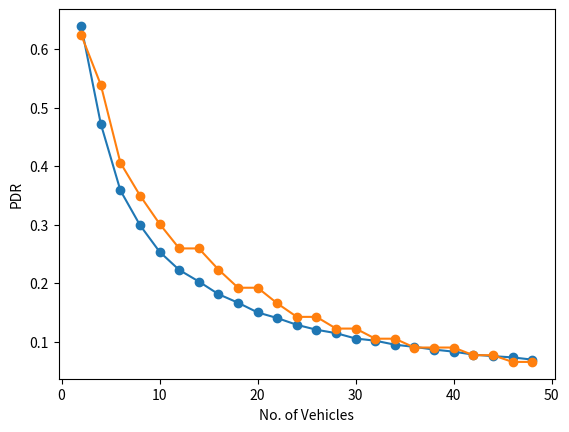

Source code (Python):
# Place results obtained from collectstats.py here to obtain plots. Set pdr equal to the array obtained from collectstats.py, and the car list equal to what was specified in collectstats.py
import matplotlib.pyplot as plt

# Larger values
#cars = [50,100, 150, 200, 250, 300, 350, 400, 450, 500, 550, 600]
#pdr = [0.00517391592636689, 0.004642676533650912, 0.004341214356794593, 0.004062467209497342, 0.003834452013372309, 0.0036748974930042614, 0.003500559318841496, 0.0033535311168298243, 0.003208985396682187, 0.0031089735505773785, 0.002991050130959794, 0.0028713495809066176]

# Smaller values
#cars = range(1,100,10)
#pdr = [0.007284932351573753, 0.005689043235139049, 0.005333142503942427, 0.005054424129634901, 0.004843181983516702, 0.0046380066273742585, 0.004527975134101466, 0.00441675307925492, 0.00426814109580231, 0.004190297412267118]

# Combined
#cars = range(1,100,10)
#cars.extend(range(100,650,50))
#pdr = [0.007284932351573753, 0.005689043235139049, 0.005333142503942427, 0.005054424129634901, 0.004843181983516702, 0.0046380066273742585, 0.004527975134101466, 0.00441675307925492, 0.00426814109580231, 0.004190297412267118, 0.004142676533650912, 0.003841214356794593, 0.003562467209497342, 0.003334452013372309, 0.0031748974930042614, 0.003000559318841496, 0.0028535311168298243, 0.002708985396682187, 0.0026089735505773785, 0.002491050130959794, 0.0023713495809066176]
cars = [i*2 for i in range(1,25,1)]
#pdr = [0.0048703696185580184, 0.004368343200005859, 0.0041090722079585905, 0.0038269200364247414, 0.003639932198478428, 0.003463462930015736, 0.0032992473061806485, 0.0031559805570611312, 0.0030317732849185594, 0.002906961329354733, 0.0027974451886581255, 0.0027135440929011126]

#pdr = [0.9129785656146997, 0.6945403815184187, 0.5385386214431858, 0.437805969883144, 0.38434832018242426, 0.34079648202794816, 0.31012032124007466, 0.28617364119483607, 0.26253339815738164, 0.24705209653860646, 0.23490916142371263, 0.216334565248246, 0.21190052664513925, 0.19822163943381554, 0.1918304988026216, 0.18531299023031111, 0.17672643582900582, 0.1736472109520533, 0.16483165231445976, 0.16015641450651671, 0.15528809230225182, 0.15346144024739475, 0.1456103135251191, 0.14392914373301016]
pdr=[0.747372420365612, 0.5232621246192939, 0.36456015156127913, 0.302547430080907, 0.25689679770461976, 0.23094264157541392, 0.2016431109572291, 0.18440094719711606, 0.17147815951688328, 0.1574061042225967, 0.15126397176304637, 0.14289075051593886, 0.13422384968940299, 0.12477170565389353, 0.12367690077996973, 0.11877159596208799, 0.11453168595481153, 0.10949031413349901, 0.10697475895318243, 0.10295797921703287, 0.0977221473395188, 0.09727891455026763, 0.09384036196765363, 0.09123298084978057]

pdr5=[0.6039132753112073, 0.4695284754127037, 0.3854876119607386, 0.29254743008, 0.26007673521645247, 0.2214511755637827, 0.21093241669288365, 0.17535313147861084, 0.1615705347580056, 0.15313437746208236, 0.13411521030558915, 0.12834242279868746, 0.11700949918099553, 0.11388122052922656, 0.1016978496808947, 0.09976198437459381, 0.09680815902978424, 0.08812790662922382, 0.0939418166693016, 0.08435765468865065, 0.07735697416497483, 0.07747157020039051, 0.07097452538754323, 0.07008893496696783]

pdr3=[0.6395133209397792, 0.47209909606407285, 0.3582565805066431, 0.2989192778755017, 0.25338590209860745, 0.22240433935750065, 0.20262112797277337, 0.18102497126839723, 0.16636248854191127, 0.14978840766628687, 0.14019072017118703, 0.12861474927686992, 0.12020386838135877, 0.11435407730682619, 0.10519458051932777, 0.10150027873514492, 0.09466770848769428, 0.09088370908340129, 0.08629708840261228, 0.08274137861898381, 0.07770085717075517, 0.07507438132256192, 0.07294148291752411, 0.06916383520682937]
pdr6=[
0.6243,
0.5388,
0.4056,
0.3011,
0.2592,
0.2592,
0.2231,
0.1920,
0.1920,
0.1653,
0.1422,
0.1422,
0.1422,
0.1222,
0.1222,
0.1049,
0.1049,
0.0898,
0.0898,
0.0898,
0.0767,
0.0767,
0.0652,
0.0652]
pdr4=[
0.6243,
0.5388,
0.4056,
0.3496,
0.3011,
0.2592,
0.2592,
0.2231,
0.1920,
0.1920,
0.1653,
0.1422,
0.1422,
0.1222,
0.1222,
0.1049,
0.1049,
0.0898,
0.0898,
0.0898,
0.0767,
0.0767,
0.0652,
0.0652]

#plt.plot(cars, pdr, marker='o')
plt.plot(cars, pdr3, marker='o')
#plt.plot(cars, pdr5, marker='o')
#plt.plot(cars, pdr6, marker='o')
plt.plot(cars, pdr4, marker='o')
#plt.plot(cars, pdr3, marker='o')
#plt.plot(cars, pdr4, marker='o')
plt.xlabel('No. of Vehicles')
plt.ylabel('PDR')
plt.savefig('vehicle_fixed_0001_50_600.png', bbox_inches='tight')
plt.clf()
